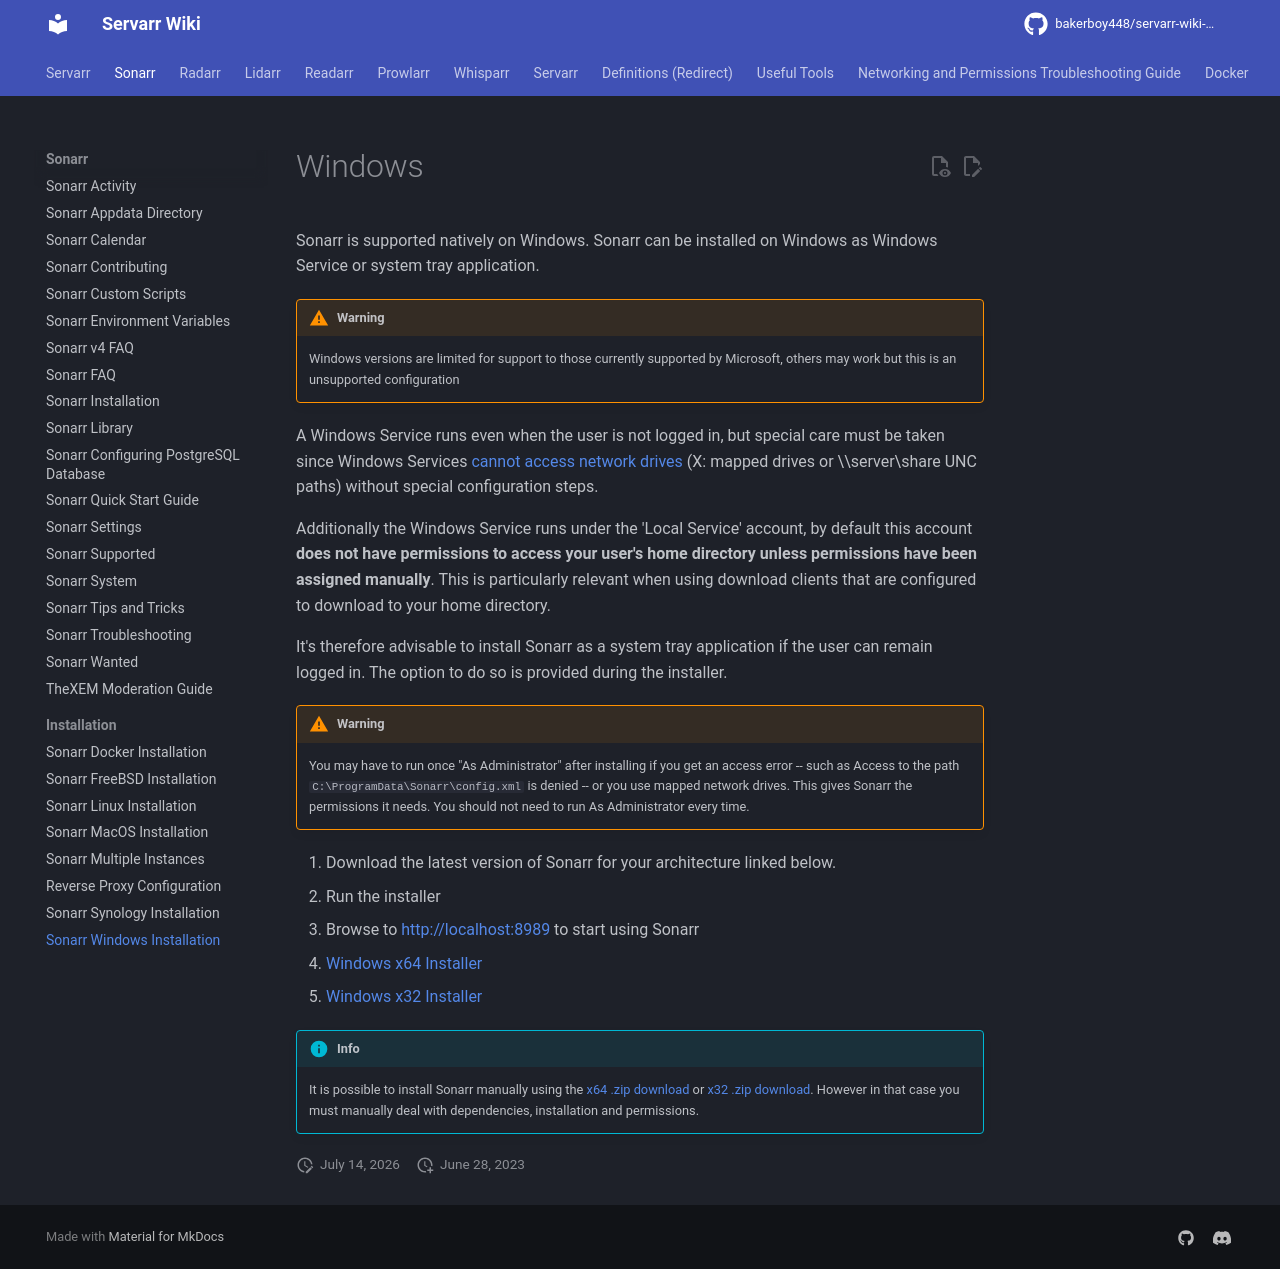

repository: bakerboy448/servarr-wiki-mkdocs · page: pr-preview/pr-33/sonarr/installation/windows/index.html · generator: mkdocs

---
title: Sonarr Windows Installation
description: Windows installation guide for Sonarr
tags:
  - installation
  - windows
  - setup
  - guide
  - sonarr
---
# Windows

Sonarr is supported natively on Windows. Sonarr can be installed on Windows as Windows Service or system tray application.

!!! warning
    Windows versions are limited for support to those currently supported by Microsoft, others may work but this is an unsupported configuration

A Windows Service runs even when the user is not logged in, but special care must be taken since Windows Services [cannot access network drives](https://learn.microsoft.com/en-us/windows/win32/services/services-and-redirected-drives) (X:\ mapped drives or \\\server\share UNC paths) without special configuration steps.

Additionally the Windows Service runs under the 'Local Service' account, by default this account **does not have permissions to access your user's home directory unless permissions have been assigned manually**. This is particularly relevant when using download clients that are configured to download to your home directory.

It's therefore advisable to install Sonarr as a system tray application if the user can remain logged in. The option to do so is provided during the installer.

!!! warning
    You may have to run once "As Administrator" after installing if you get an access error -- such as Access to the path `C:\ProgramData\Sonarr\config.xml` is denied -- or you use mapped network drives. This gives Sonarr the permissions it needs. You should not need to run As Administrator every time.

1. Download the latest version of Sonarr for your architecture linked below.
1. Run the installer
1. Browse to <http://localhost:8989> to start using Sonarr

- [Windows x64 Installer](https://services.sonarr.tv/v1/download/main/latest?version=4&os=windows&arch=x64&installer=true)
- [Windows x32 Installer](https://services.sonarr.tv/v1/download/main/latest?version=4&os=windows&arch=x86&installer=true)

!!! info
    It is possible to install Sonarr manually using the [x64 .zip download](https://services.sonarr.tv/v1/download/main/latest?version=4&os=windows&arch=x64) or [x32 .zip download](https://services.sonarr.tv/v1/download/main/latest?version=4&os=windows&arch=x86). However in that case you must manually deal with dependencies, installation and permissions.
